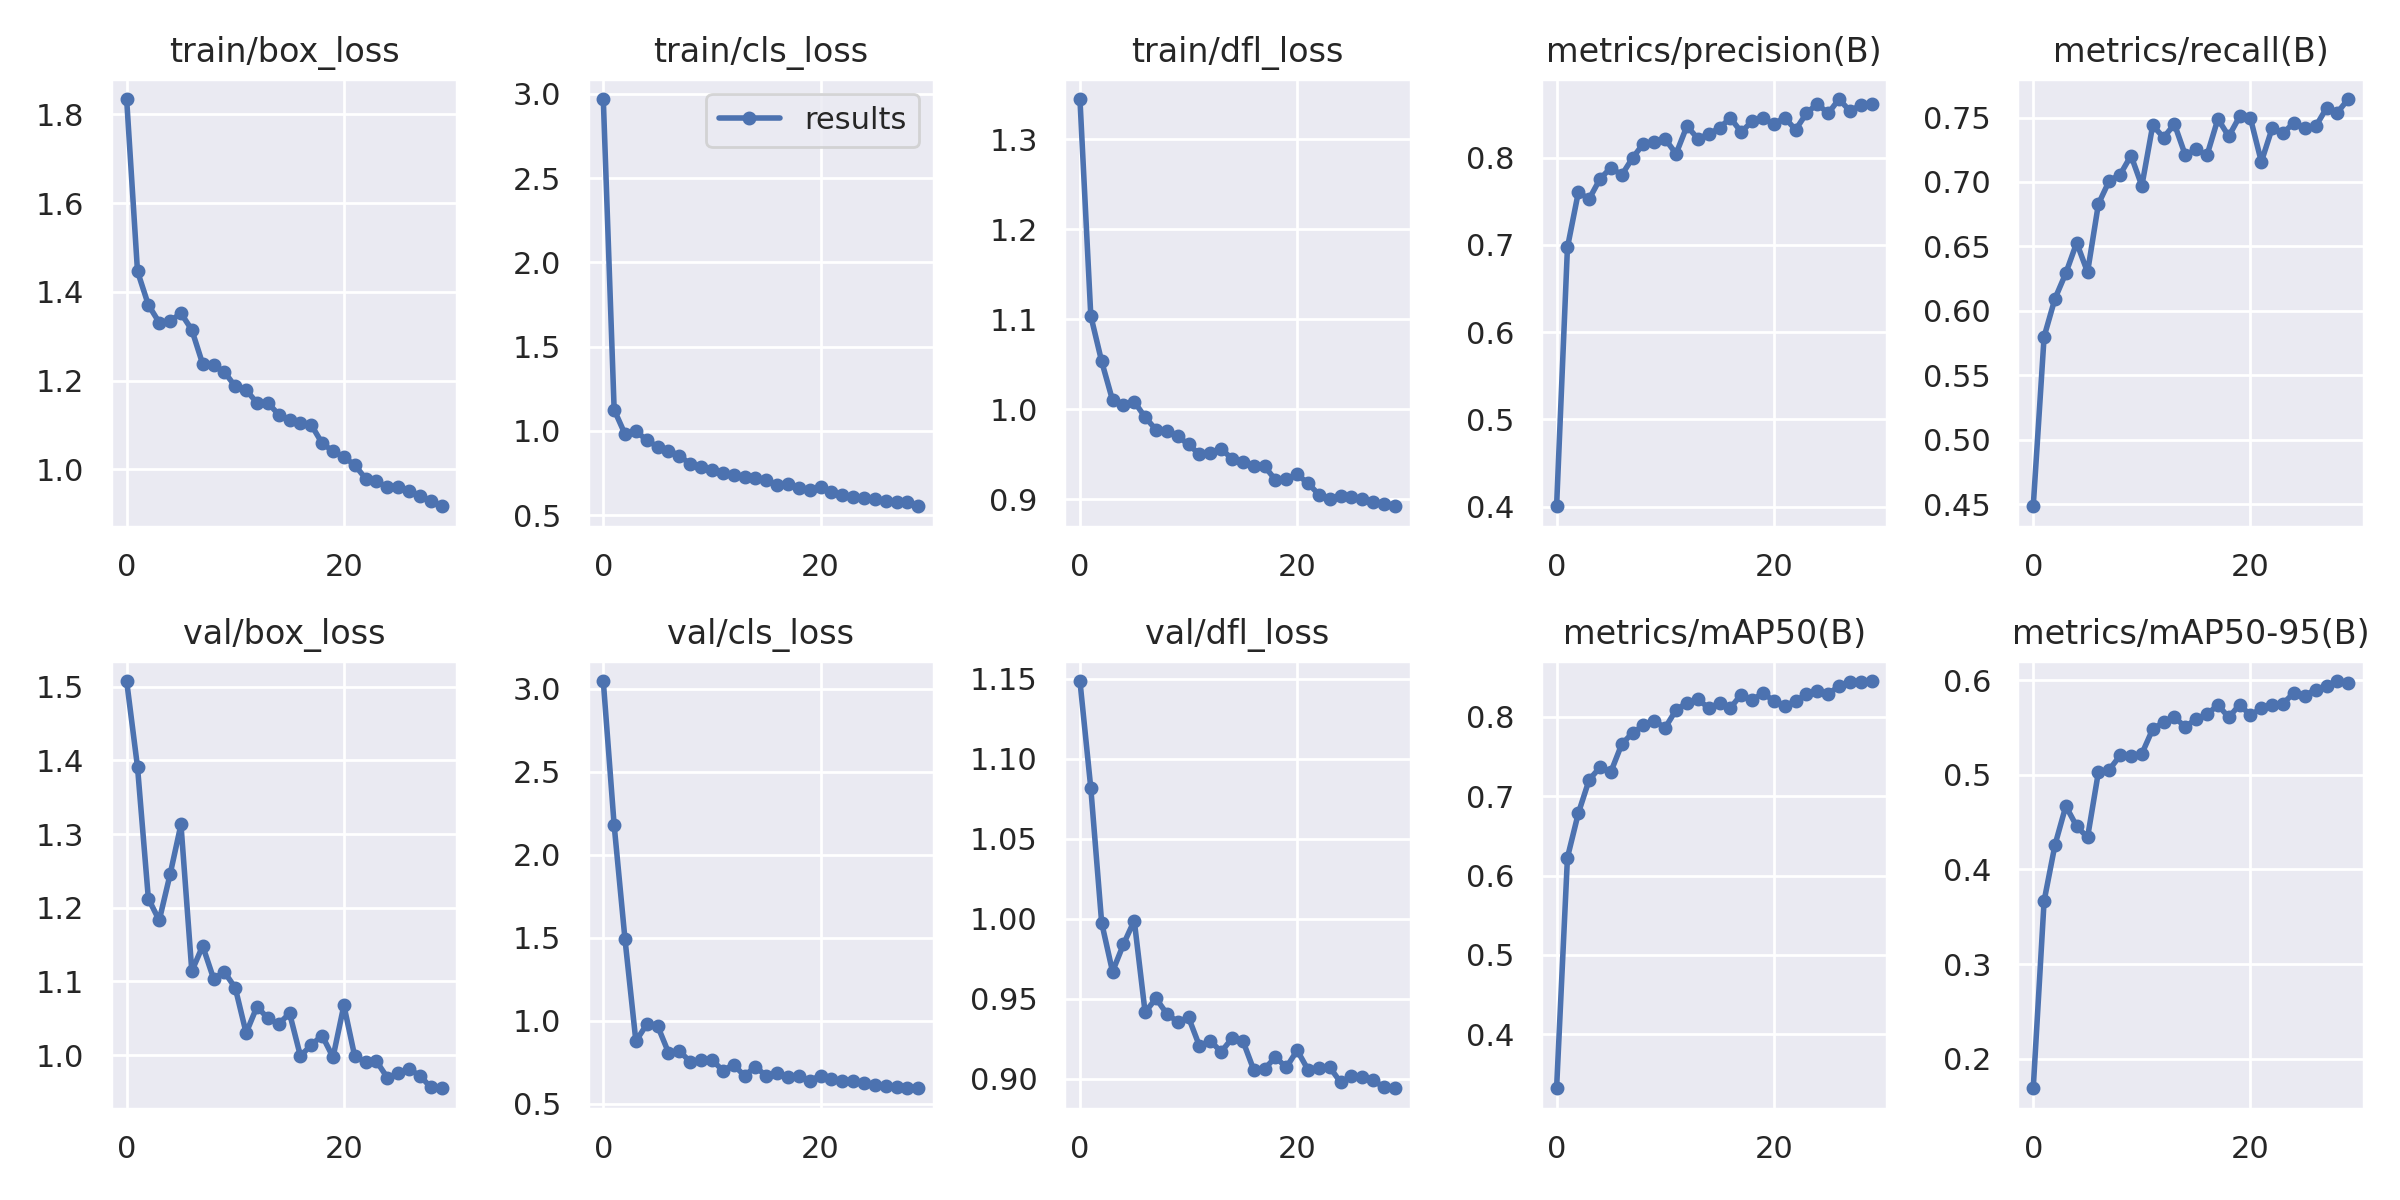

Values plotted in this chart, from the file beside it:
epoch, train/box_loss, train/cls_loss, train/dfl_loss, metrics/precision(B), metrics/recall(B), metrics/mAP50(B), metrics/mAP50-95(B), val/box_loss, val/cls_loss, val/dfl_loss, lr/pg0, lr/pg1, lr/pg2
0, 1.835, 2.969, 1.345, 0.4006, 0.4483, 0.3321, 0.169, 1.508, 3.047, 1.149, 0.0802, 0.0022, 0.0022
1, 1.446, 1.125, 1.104, 0.697, 0.5799, 0.6228, 0.3667, 1.391, 2.178, 1.082, 0.05935, 0.004352, 0.004352
2, 1.371, 0.9803, 1.053, 0.7601, 0.6095, 0.6785, 0.4258, 1.212, 1.489, 0.9975, 0.03835, 0.006351, 0.006351
3, 1.331, 0.9967, 1.01, 0.7526, 0.6292, 0.7208, 0.467, 1.183, 0.8765, 0.9669, 0.0172, 0.008199, 0.008199
4, 1.334, 0.9461, 1.005, 0.7756, 0.6528, 0.7364, 0.4456, 1.245, 0.9779, 0.9839, 0.00868, 0.00868, 0.00868
5, 1.352, 0.9042, 1.009, 0.7883, 0.63, 0.7307, 0.4339, 1.313, 0.9687, 0.9988, 0.00868, 0.00868, 0.00868
6, 1.314, 0.8829, 0.9914, 0.78, 0.6829, 0.7656, 0.5029, 1.114, 0.8082, 0.9414, 0.00835, 0.00835, 0.00835
7, 1.237, 0.853, 0.9776, 0.7997, 0.701, 0.7798, 0.5054, 1.148, 0.8177, 0.9502, 0.00802, 0.00802, 0.00802
8, 1.234, 0.8021, 0.9765, 0.816, 0.7057, 0.7891, 0.5204, 1.104, 0.752, 0.9405, 0.00769, 0.00769, 0.00769
9, 1.219, 0.7845, 0.9703, 0.8174, 0.7205, 0.7946, 0.5201, 1.113, 0.7626, 0.9355, 0.00736, 0.00736, 0.00736
10, 1.187, 0.7658, 0.9611, 0.8211, 0.697, 0.7863, 0.5222, 1.091, 0.7639, 0.9383, 0.00703, 0.00703, 0.00703
11, 1.179, 0.7505, 0.9502, 0.8043, 0.744, 0.8087, 0.5483, 1.03, 0.6997, 0.9204, 0.0067, 0.0067, 0.0067
12, 1.15, 0.7364, 0.9521, 0.8361, 0.7344, 0.8178, 0.5556, 1.066, 0.7345, 0.9236, 0.00637, 0.00637, 0.00637
13, 1.15, 0.7229, 0.9563, 0.8217, 0.7449, 0.8221, 0.5606, 1.05, 0.6675, 0.9167, 0.00604, 0.00604, 0.00604
14, 1.123, 0.7201, 0.9451, 0.8267, 0.7208, 0.8113, 0.5506, 1.042, 0.7225, 0.9252, 0.00571, 0.00571, 0.00571
15, 1.112, 0.7064, 0.9412, 0.834, 0.7253, 0.8171, 0.559, 1.057, 0.6667, 0.9236, 0.00538, 0.00538, 0.00538
16, 1.104, 0.6781, 0.9374, 0.8454, 0.7208, 0.8113, 0.5638, 0.9986, 0.6835, 0.9055, 0.00505, 0.00505, 0.00505
17, 1.1, 0.6835, 0.9368, 0.8293, 0.7489, 0.828, 0.5737, 1.014, 0.6578, 0.9061, 0.00472, 0.00472, 0.00472
18, 1.058, 0.6626, 0.9218, 0.8416, 0.7354, 0.8212, 0.5607, 1.026, 0.6663, 0.9134, 0.00439, 0.00439, 0.00439
19, 1.041, 0.6483, 0.9226, 0.8451, 0.7508, 0.8299, 0.574, 0.9971, 0.6385, 0.907, 0.00406, 0.00406, 0.00406
20, 1.028, 0.6684, 0.9278, 0.8384, 0.7493, 0.8201, 0.5627, 1.068, 0.669, 0.9177, 0.00373, 0.00373, 0.00373
21, 1.009, 0.6366, 0.918, 0.8459, 0.7156, 0.8141, 0.5706, 0.9982, 0.6481, 0.9055, 0.0034, 0.0034, 0.0034
22, 0.9789, 0.617, 0.9054, 0.8318, 0.7419, 0.8195, 0.5736, 0.9905, 0.637, 0.9069, 0.00307, 0.00307, 0.00307
23, 0.9726, 0.6086, 0.9009, 0.8506, 0.7379, 0.8288, 0.5752, 0.9916, 0.6342, 0.9071, 0.00274, 0.00274, 0.00274
24, 0.9599, 0.599, 0.9036, 0.8617, 0.746, 0.832, 0.5866, 0.9694, 0.622, 0.8976, 0.00241, 0.00241, 0.00241
25, 0.959, 0.5925, 0.9033, 0.8505, 0.7421, 0.8292, 0.5836, 0.9752, 0.6115, 0.9013, 0.00208, 0.00208, 0.00208
26, 0.9518, 0.5861, 0.9006, 0.867, 0.7431, 0.8383, 0.59, 0.9806, 0.6084, 0.9011, 0.00175, 0.00175, 0.00175
27, 0.9396, 0.5754, 0.8969, 0.8533, 0.7573, 0.8445, 0.5939, 0.9723, 0.6025, 0.899, 0.00142, 0.00142, 0.00142
28, 0.9288, 0.5787, 0.8951, 0.8602, 0.7539, 0.8444, 0.599, 0.956, 0.5928, 0.8945, 0.00109, 0.00109, 0.00109
29, 0.9164, 0.5522, 0.8925, 0.861, 0.7644, 0.8451, 0.5969, 0.955, 0.5935, 0.894, 0.00076, 0.00076, 0.00076
